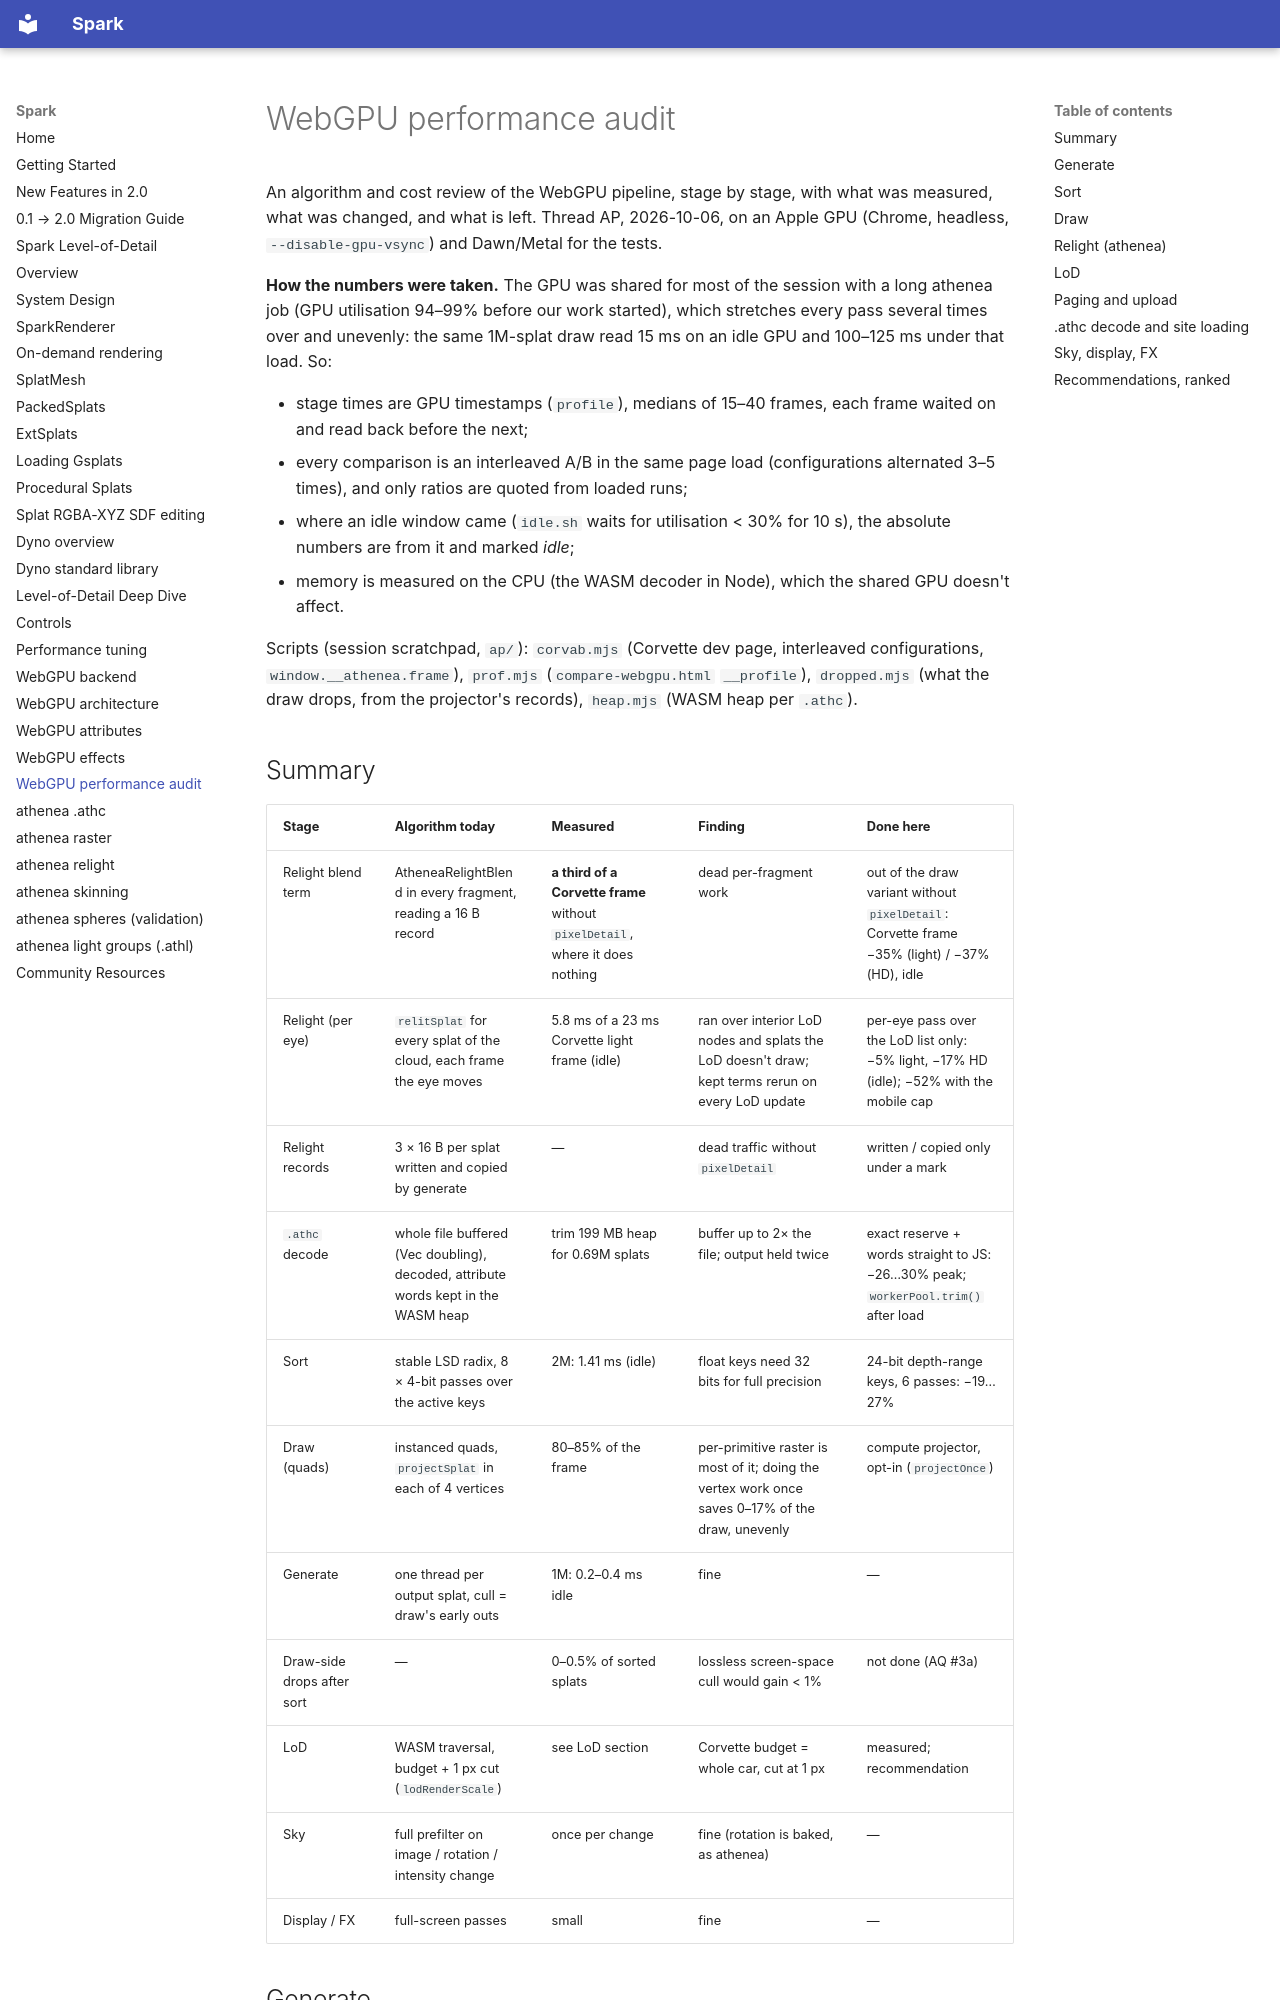

repository: jesusluque/sparkwebgpu-public · page: docs/webgpu-performance-audit/index.html · generator: mkdocs

# WebGPU performance audit

An algorithm and cost review of the WebGPU pipeline, stage by stage, with what was measured, what was changed, and what is left. Thread AP, 2026-10-06, on an Apple GPU (Chrome, headless, `--disable-gpu-vsync`) and Dawn/Metal for the tests.

**How the numbers were taken.** The GPU was shared for most of the session with a long athenea job (GPU utilisation 94–99% before our work started), which stretches every pass several times over and unevenly: the same 1M-splat draw read 15 ms on an idle GPU and 100–125 ms under that load. So:

- stage times are GPU timestamps (`profile`), medians of 15–40 frames, each frame waited on and read back before the next;
- every comparison is an interleaved A/B in the same page load (configurations alternated 3–5 times), and only ratios are quoted from loaded runs;
- where an idle window came (`idle.sh` waits for utilisation < 30% for 10 s), the absolute numbers are from it and marked *idle*;
- memory is measured on the CPU (the WASM decoder in Node), which the shared GPU doesn't affect.

Scripts (session scratchpad, `ap/`): `corvab.mjs` (Corvette dev page, interleaved configurations, `window.__athenea.frame`), `prof.mjs` (`compare-webgpu.html` `__profile`), `dropped.mjs` (what the draw drops, from the projector's records), `heap.mjs` (WASM heap per `.athc`).

## Summary

| Stage | Algorithm today | Measured | Finding | Done here |
|---|---|---|---|---|
| Relight blend term | AtheneaRelightBlend in every fragment, reading a 16 B record | **a third of a Corvette frame** without `pixelDetail`, where it does nothing | dead per-fragment work | out of the draw variant without `pixelDetail`: Corvette frame −35% (light) / −37% (HD), idle |
| Relight (per eye) | `relitSplat` for every splat of the cloud, each frame the eye moves | 5.8 ms of a 23 ms Corvette light frame (idle) | ran over interior LoD nodes and splats the LoD doesn't draw; kept terms rerun on every LoD update | per-eye pass over the LoD list only: −5% light, −17% HD (idle); −52% with the mobile cap |
| Relight records | 3 × 16 B per splat written and copied by generate | — | dead traffic without `pixelDetail` | written / copied only under a mark |
| `.athc` decode | whole file buffered (Vec doubling), decoded, attribute words kept in the WASM heap | trim 199 MB heap for 0.69M splats | buffer up to 2× the file; output held twice | exact reserve + words straight to JS: −26…30% peak; `workerPool.trim()` after load |
| Sort | stable LSD radix, 8 × 4-bit passes over the active keys | 2M: 1.41 ms (idle) | float keys need 32 bits for full precision | 24-bit depth-range keys, 6 passes: −19…27% |
| Draw (quads) | instanced quads, `projectSplat` in each of 4 vertices | 80–85% of the frame | per-primitive raster is most of it; doing the vertex work once saves 0–17% of the draw, unevenly | compute projector, opt-in (`projectOnce`) |
| Generate | one thread per output splat, cull = draw's early outs | 1M: 0.2–0.4 ms idle | fine | — |
| Draw-side drops after sort | — | 0–0.5% of sorted splats | lossless screen-space cull would gain < 1% | not done (AQ #3a) |
| LoD | WASM traversal, budget + 1 px cut (`lodRenderScale`) | see LoD section | Corvette budget = whole car, cut at 1 px | measured; recommendation |
| Sky | full prefilter on image / rotation / intensity change | once per change | fine (rotation is baked, as athenea) | — |
| Display / FX | full-screen passes | small | fine | — |
